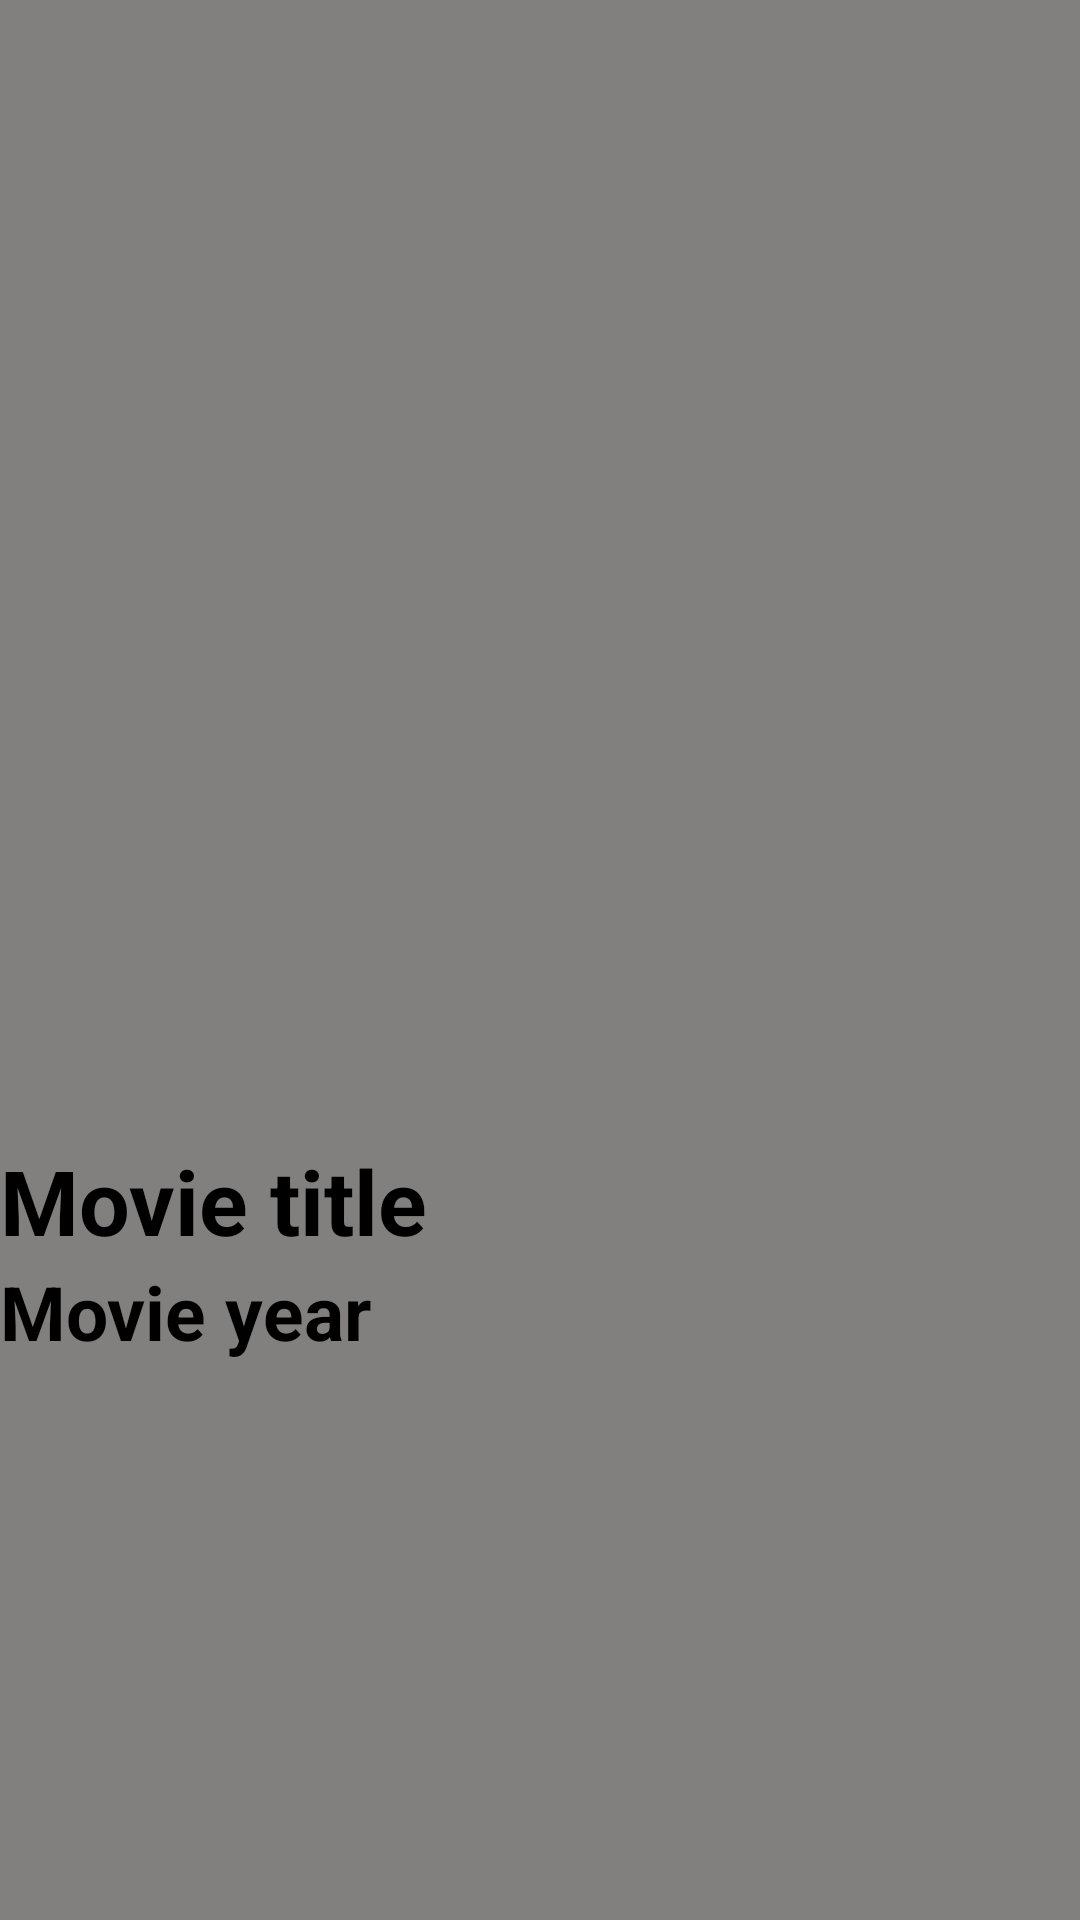

Android layout source for this screen:
<!-- AndroidManifest.xml: application theme Theme.AlphaFilms -->
<!-- res/layout/movie_item.xml -->
<?xml version="1.0" encoding="utf-8"?>
<LinearLayout xmlns:android="http://schemas.android.com/apk/res/android"
    android:orientation="vertical"
    android:layout_width="match_parent"
    android:layout_height="wrap_content"
    android:background="@color/gray"
    >
    <ImageView
        android:id="@+id/poster_v"
        android:layout_gravity="center"
        android:layout_width="380dp"
        android:layout_height="380dp"/>
    <TextView
        android:id="@+id/title_tv"
        android:layout_width="match_parent"
        android:layout_height="wrap_content"
        android:textSize="30sp"
        android:textColor="@color/black"
        android:text="Movie title"
        android:textStyle="bold"
        />
    <TextView
        android:id="@+id/year_tv"
        android:layout_width="match_parent"
        android:layout_height="wrap_content"
        android:textSize="25sp"
        android:textColor="@color/black"
        android:text="Movie year"
        android:textStyle="bold"
        />




</LinearLayout>
<!-- resources referenced by this layout -->
<resources>
  <color name="black">#FF000000</color>
  <color name="gray">#82807e</color>
  <style name="Theme.AlphaFilms" parent="Theme.MaterialComponents.DayNight.DarkActionBar">
          
          <item name="colorPrimary">@color/purple_500</item>
          <item name="colorPrimaryVariant">@color/purple_700</item>
          <item name="colorOnPrimary">@color/white</item>
          
          <item name="colorSecondary">@color/teal_200</item>
          <item name="colorSecondaryVariant">@color/teal_700</item>
          <item name="colorOnSecondary">@color/black</item>
          
          <item name="android:statusBarColor">?attr/colorPrimaryVariant</item>
          
      </style>
  <color name="purple_500">#FF6200EE</color>
  <color name="purple_700">#FF3700B3</color>
  <color name="white">#FFFFFFFF</color>
  <color name="teal_200">#FF03DAC5</color>
  <color name="teal_700">#FF018786</color>
</resources>
